Image classification data set "plates" (Alia1313/python on GitHub). Class labels (2): cleaned, dirty.

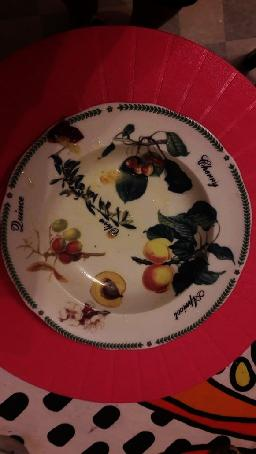
Label: dirty

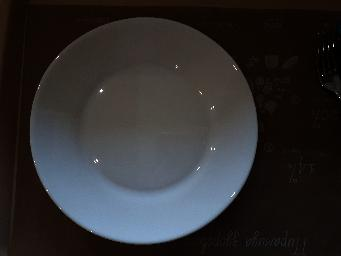
Label: cleaned

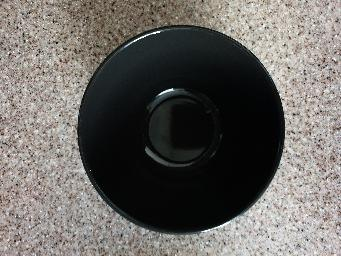
Label: cleaned

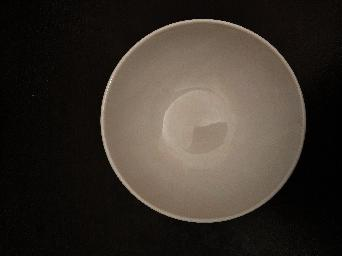
Label: cleaned

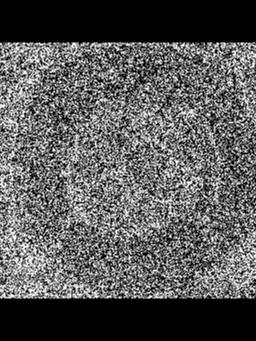
Label: dirty

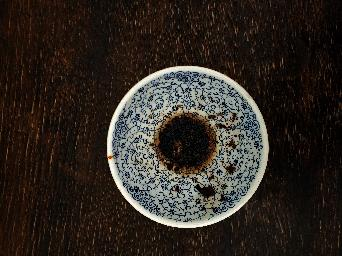
Label: dirty
